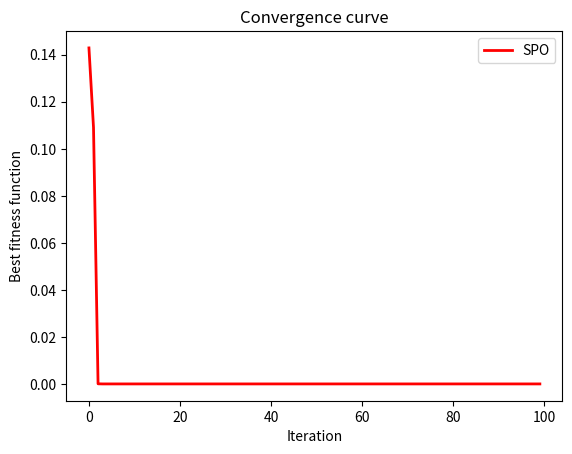

Here is the Python script that generated this plot:
import numpy as np
import matplotlib.pyplot as plt

def SPO():
    print('SPO is Running')
    Var_Number = 3
    LB = np.zeros(Var_Number)
    UB = np.ones(Var_Number)
    Colors_Number = 50
    MaxIter = 100
    if len(LB) == 1:
        LB = np.repeat(LB, Var_Number)
    if len(UB) == 1:
        UB = np.repeat(UB, Var_Number)
    N1stColors = int(Colors_Number / 3)
    N2ndColors = int(Colors_Number / 3)
    N3rdColors = Colors_Number - N1stColors - N2ndColors
    Colors = np.zeros((Colors_Number, Var_Number))
    Fun_eval = np.zeros((Colors_Number, 1))
    for ind in range(Colors_Number):
        Colors[ind, :] = np.random.uniform(LB, UB)
        Fun_eval[ind, :] = Sphere(Colors[ind, :])
    Conv_History = np.zeros(MaxIter)
    for Iter in range(MaxIter):
        for ind in range(Colors_Number):
            Fun_eval, id = np.sort(Fun_eval, axis=None), np.argsort(Fun_eval, axis=None)
            Colors = Colors[id, :]
            Group1st = Colors[0:N1stColors, :]
            Group2nd = Colors[N1stColors:N1stColors+N2ndColors, :]
            Group3rd = Colors[(N1stColors+N2ndColors):Colors_Number, :]
            Id1 = np.random.randint(N1stColors)
            Id2 = np.random.randint(N3rdColors)
            NewColors = np.zeros((4, Var_Number))
            NewColors[0, :] = Colors[ind, :] + np.random.rand(1, Var_Number) * (Group1st[Id1, :] - Group3rd[Id2, :])
            if ind <= N1stColors:
                Id = np.random.randint(N1stColors, size=2)
                AnalogGroup = Group1st
            elif ind <= N1stColors+N2ndColors:
                Id = np.random.randint(N2ndColors, size=2)
                AnalogGroup = Group2nd
            else:
                Id = np.random.randint(N3rdColors, size=2)
                AnalogGroup = Group3rd
            NewColors[1, :] = Colors[ind, :] + np.random.rand(1, Var_Number) * (AnalogGroup[Id[1], :] - AnalogGroup[Id[0], :])
            Id1 = np.random.randint(N1stColors)
            Id2 = np.random.randint(N2ndColors)
            Id3 = np.random.randint(N3rdColors)
            NewColors[2, :] = Colors[ind, :] + np.random.rand(1, Var_Number) * (Group1st[Id1, :] + Group2nd[Id2, :] + Group3rd[Id3, :]) / 3
            Id1 = np.random.randint(N1stColors)
            Id2 = np.random.randint(N2ndColors)
            Id3 = np.random.randint(N3rdColors)
            Id4 = np.random.randint(Colors_Number)
            NewColors[3, :] = Colors[ind, :] + (np.random.rand(1, Var_Number) * Group1st[Id1, :] + np.random.rand(1, Var_Number) * Group2nd[Id2, :] + np.random.rand(1, Var_Number) * Group3rd[Id3, :] + np.random.rand(1, Var_Number) * Colors[Id4, :]) / 4
            for i2 in range(len(NewColors)):
                NewColors[i2, :] = bound(NewColors[i2, :], UB, LB)
                Fun_evalNew = Sphere(NewColors[i2, :])
            Fun_eval = np.append(Fun_eval, Fun_evalNew)
            Colors = np.vstack((Colors, NewColors))
        Fun_eval, SortOrder = np.sort(Fun_eval), np.argsort(Fun_eval)
        Colors = Colors[SortOrder, :]
        SortedFit = np.min(Fun_eval)
        idbest = np.argmin(Fun_eval)
        BestColors = Colors[idbest, :]
        Colors = Colors[0:Colors_Number, :]
        Fun_eval = Fun_eval[0:Colors_Number]
        Conv_History[Iter] = SortedFit
        print('Iter= ', Iter, '  BestCost= ', Conv_History[Iter])
    plt.plot(Conv_History, color='r', linewidth=2)
    plt.title('Convergence curve')
    plt.xlabel('Iteration')
    plt.ylabel('Best fitness function')
    plt.axis('tight')
    plt.legend(['SPO'])
    plt.show()
    return BestColors, SortedFit, Conv_History

def bound(x, UB, LB):
    x[x > UB] = UB[x > UB]
    x[x < LB] = LB[x < LB]
    return x

def Sphere(x):
    return np.sum(x ** 2)

# Running the optimizer
BestColors, BestFitness, Conv_History = SPO()
print('Best solution:', BestColors)
print('Final Best fitness:', BestFitness)


